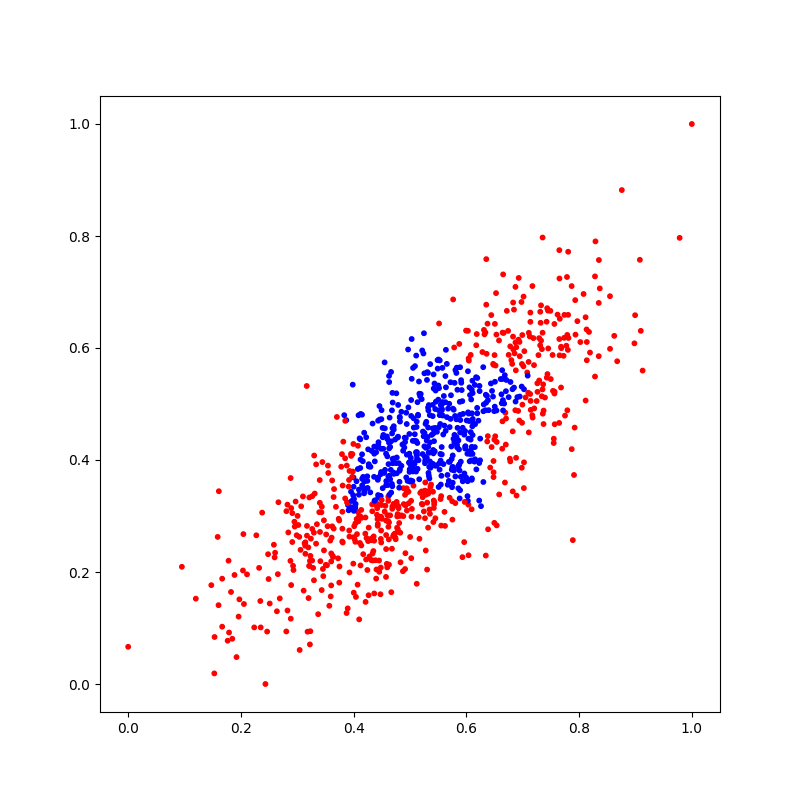

The file beside this chart, header and first rows:
X_1, X_2, Y
0.5841, 0.5254, 1
0.2273, 0.2656, 0
0.3986, 0.3794, 0
0.4557, 0.3824, 1
0.5355, 0.3973, 1
0.5407, 0.393, 1
0.523, 0.4508, 1
0.6106, 0.4602, 1
0.7013, 0.5674, 0
0.1533, 0.08397, 0
0.9095, 0.6306, 0
0.2511, 0.1437, 0
0.5363, 0.352, 0
0.6871, 0.7092, 0
0.4031, 0.2868, 0
0.5791, 0.5377, 1
0.6833, 0.5975, 0
0.4212, 0.1466, 0
0.4267, 0.2792, 0
0.4757, 0.5191, 1
0.7868, 0.7106, 0
0.4366, 0.4112, 1
0.4313, 0.2597, 0
0.4077, 0.3072, 0
0.708, 0.5562, 0
0.7279, 0.5873, 0
0.5543, 0.3303, 0
0.6873, 0.5044, 1
0.5426, 0.4336, 1
0.4588, 0.2146, 0
0.4185, 0.3404, 1
0.5689, 0.3967, 1
0.4847, 0.3011, 0
0.6939, 0.4706, 0
0.5021, 0.4786, 1
0.4694, 0.3942, 1
0.717, 0.4799, 0
0.5421, 0.5277, 1
0.3996, 0.4286, 0
0.2912, 0.3051, 0
0.0, 0.06645, 0
0.3183, 0.09341, 0
0.5383, 0.4447, 1
0.5085, 0.446, 1
0.5322, 0.3398, 0
0.6038, 0.4122, 1
0.3878, 0.3901, 0
0.551, 0.4582, 1
0.4455, 0.2003, 0
0.3455, 0.2055, 0
0.4814, 0.361, 1
0.419, 0.3616, 1
0.4517, 0.4405, 1
0.6194, 0.5465, 1
0.5536, 0.4643, 1
0.455, 0.5743, 1
0.4299, 0.3879, 1
0.6494, 0.4873, 1
0.3005, 0.3001, 0
0.605, 0.4696, 1
... 940 more rows
